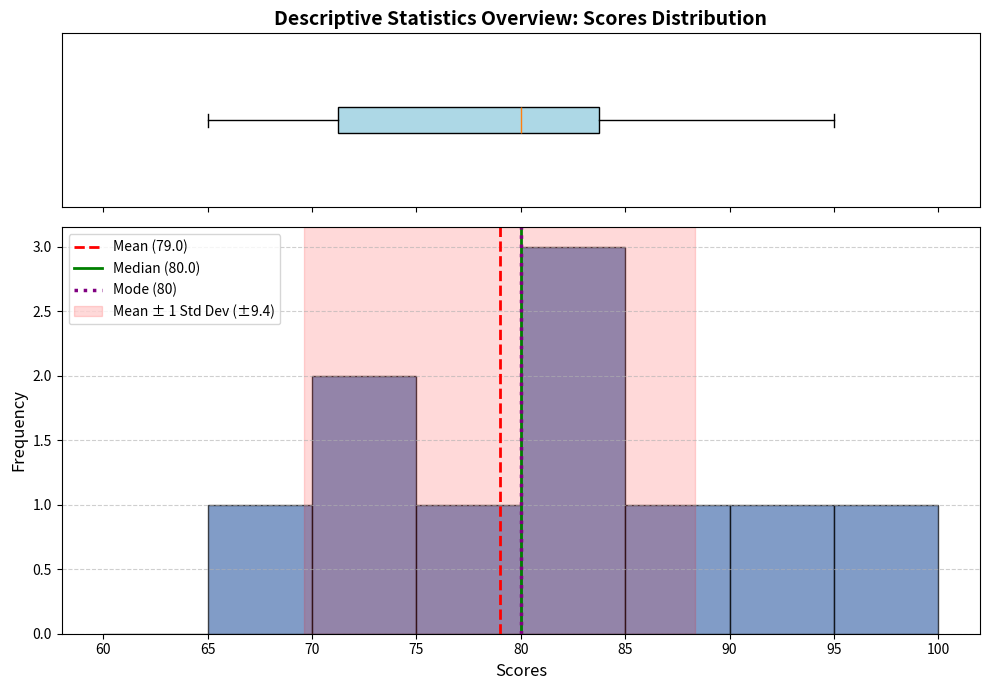

The matplotlib source for this figure:
import statistics as stats
import numpy as np
import pandas as pd
import matplotlib.pyplot as plt

print("Libraries successfully imported!")

scores = [65, 70, 70, 75, 80, 80, 80, 85, 90, 95]
n = len(scores)

print(f"Scores: {scores}")
print(f"Number of observations (n): {n}")

# 1. Step-by-step manual calculation
total_sum = sum(scores)
mean_manual = total_sum / n

# 2. Using Python standard library
mean_stats = stats.mean(scores)

# 3. Using NumPy
mean_numpy = np.mean(scores)

print(f"Sum of scores: {total_sum}")
print(f"Manual Mean: {mean_manual}")
print(f"stats.mean:  {mean_stats}")
print(f"np.mean:     {mean_numpy}")

# 1. Step-by-step manual calculation
sorted_scores = sorted(scores)
mid = n // 2

if n % 2 == 1:
    median_manual = sorted_scores[mid]
else:
    median_manual = (sorted_scores[mid - 1] + sorted_scores[mid]) / 2

# 2. Using libraries
median_stats = stats.median(scores)
median_numpy = np.median(scores)

print(f"Sorted Scores: {sorted_scores}")
print(f"Middle two items: {sorted_scores[mid - 1]} and {sorted_scores[mid]}")
print(f"Manual Median: {median_manual}")
print(f"stats.median:  {median_stats}")
print(f"np.median:     {median_numpy}")

# 1. Step-by-step manual calculation using frequency count
freq = {}
for s in scores:
    freq[s] = freq.get(s, 0) + 1

max_count = max(freq.values())
mode_manual = [key for key, count in freq.items() if count == max_count]

# 2. Using statistics library
mode_stats = stats.mode(scores)
multimode_stats = stats.multimode(scores)

print("Frequency dictionary:", freq)
print(f"Manual Mode:          {mode_manual} (appears {max_count} times)")
print(f"stats.mode:           {mode_stats}")
print(f"stats.multimode:      {multimode_stats}")

# 1. Step-by-step manual calculation
deviations = [x - mean_manual for x in scores]
squared_deviations = [d ** 2 for d in deviations]
sum_squared_deviations = sum(squared_deviations)

variance_manual = sum_squared_deviations / (n - 1)

# 2. Using libraries (ddof=1 indicates sample variance)
variance_stats = stats.variance(scores)
variance_numpy = np.var(scores, ddof=1)

# Display intermediate steps as a clean table
step_table = pd.DataFrame({
    "Score (x)": scores,
    "Deviation (x - mean)": deviations,
    "(Deviation)^2": squared_deviations
})

print(step_table.to_string(index=False))
print("-" * 40)
print(f"Sum of Squared Deviations: {sum_squared_deviations:.2f}")
print(f"Manual Sample Variance:    {variance_manual:.2f}")
print(f"stats.variance:            {variance_stats:.2f}")
print(f"np.var(ddof=1):            {variance_numpy:.2f}")

# 1. Step-by-step manual calculation
std_manual = variance_manual ** 0.5

# 2. Using libraries
std_stats = stats.stdev(scores)
std_numpy = np.std(scores, ddof=1)

print(f"Manual Standard Deviation: {std_manual:.2f} points")
print(f"stats.stdev:               {std_stats:.2f} points")
print(f"np.std(ddof=1):            {std_numpy:.2f} points")
print(f"Interpretation: On average, student scores deviate by ~{std_manual:.1f} points from the mean ({mean_manual:.1f}).")

# Calculating quartiles with NumPy
p25 = np.percentile(scores, 25)
p50 = np.percentile(scores, 50)  # Same as median
p75 = np.percentile(scores, 75)
p90 = np.percentile(scores, 90)

iqr = p75 - p25

print(f"25th Percentile (Q1):       {p25}")
print(f"50th Percentile (Q2):       {p50} (Median)")
print(f"75th Percentile (Q3):       {p75}")
print(f"90th Percentile (P90):      {p90}")
print(f"Interquartile Range (IQR):  {iqr}")
print(f"Interpretation: The middle 50% of scores fall between {p25} and {p75}.")

series = pd.Series(scores, name="Exam Scores")
print(series.describe())

fig, (ax_box, ax_hist) = plt.subplots(
    2, 1, figsize=(10, 7), sharex=True, gridspec_kw={"height_ratios": [0.3, 0.7]}
)

# Box Plot (shows Median, Q1, Q3, and Min/Max)
ax_box.boxplot(scores, vert=False, patch_artist=True, boxprops=dict(facecolor="lightblue"))
ax_box.set_title("Descriptive Statistics Overview: Scores Distribution", fontsize=14, fontweight="bold")
ax_box.set_yticks([])

# Histogram (shows frequency distribution)
bins = np.arange(60, 105, 5)
ax_hist.hist(scores, bins=bins, color="#4C72B0", edgecolor="black", alpha=0.7)

# Mark Mean, Median, and Mode with vertical lines
ax_hist.axvline(mean_manual, color="red", linestyle="--", linewidth=2, label=f"Mean ({mean_manual:.1f})")
ax_hist.axvline(median_manual, color="green", linestyle="-", linewidth=2, label=f"Median ({median_manual:.1f})")
ax_hist.axvline(mode_stats, color="purple", linestyle=":", linewidth=2.5, label=f"Mode ({mode_stats})")

# Annotate standard deviation spread from mean
ax_hist.axvspan(mean_manual - std_manual, mean_manual + std_manual, color="red", alpha=0.15, label=f"Mean ± 1 Std Dev (±{std_manual:.1f})")

ax_hist.set_xlabel("Scores", fontsize=12)
ax_hist.set_ylabel("Frequency", fontsize=12)
ax_hist.legend(loc="upper left", frameon=True)
ax_hist.grid(axis="y", linestyle="--", alpha=0.6)

plt.tight_layout()
plt.show()

scores_with_outlier = scores + [20]

print(f"Original Mean:   {np.mean(scores):.2f} | Original Median:   {np.median(scores):.2f}")
print(f"New Mean:        {np.mean(scores_with_outlier):.2f} | New Median:        {np.median(scores_with_outlier):.2f}")
print("\nObservation: The Mean drops significantly (~5.4 points), while the Median only shifts slightly (0.5 points)!")
